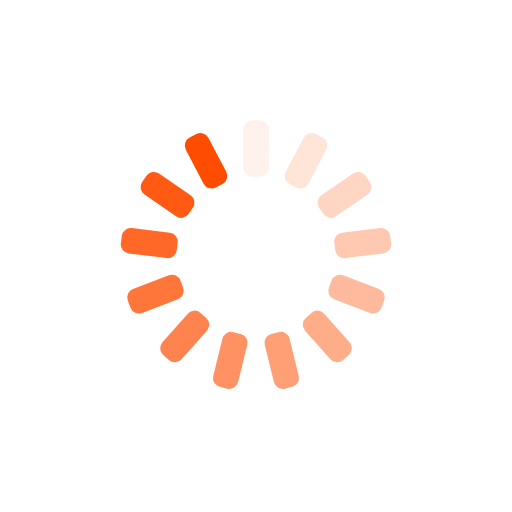
t = 0.00 s
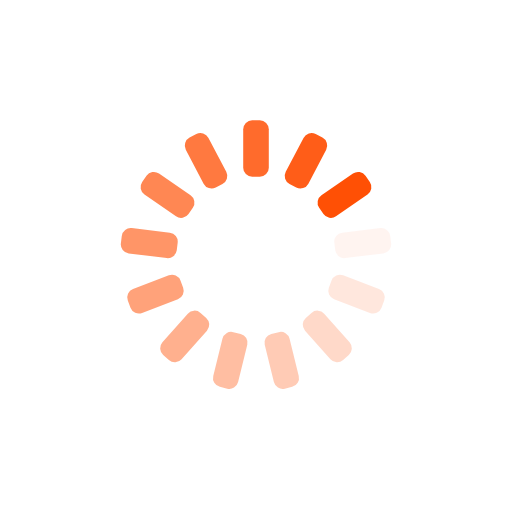
t = 0.15 s
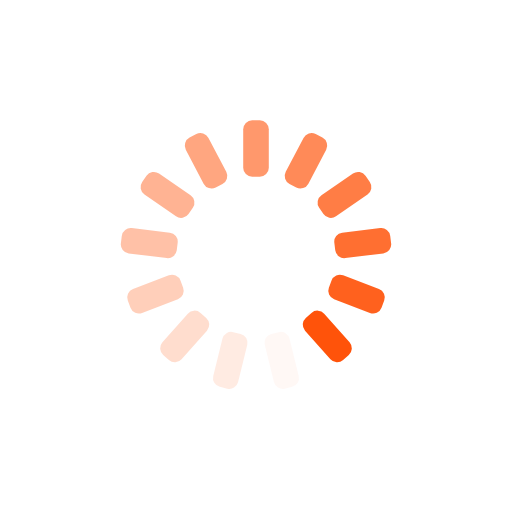
t = 0.29 s
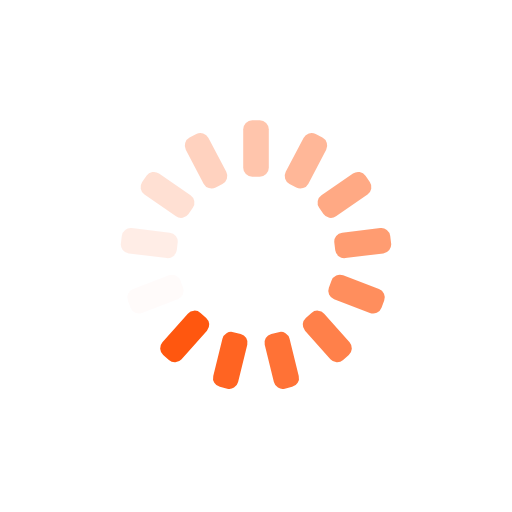
t = 0.44 s

The animated SVG that drew these frames (rendered in a browser with its animation timeline set to each time). Animation: 13 SMIL elements (animate=13); one cycle of 0.58 s, repeats indefinitely.

<?xml version="1.0" encoding="utf-8"?>
<svg xmlns="http://www.w3.org/2000/svg" xmlns:xlink="http://www.w3.org/1999/xlink" style="margin: auto; background: none; display: block; shape-rendering: auto;" width="224px" height="224px" viewBox="0 0 100 100" preserveAspectRatio="xMidYMid">
<g transform="rotate(0 50 50)">
  <rect x="47.5" y="23.5" rx="1.76" ry="1.76" width="5" height="11" fill="#ff4d00">
    <animate attributeName="opacity" values="1;0" keyTimes="0;1" dur="0.5813953488372093s" begin="-0.5366726296958855s" repeatCount="indefinite"></animate>
  </rect>
</g><g transform="rotate(27.692307692307693 50 50)">
  <rect x="47.5" y="23.5" rx="1.76" ry="1.76" width="5" height="11" fill="#ff4d00">
    <animate attributeName="opacity" values="1;0" keyTimes="0;1" dur="0.5813953488372093s" begin="-0.4919499105545617s" repeatCount="indefinite"></animate>
  </rect>
</g><g transform="rotate(55.38461538461539 50 50)">
  <rect x="47.5" y="23.5" rx="1.76" ry="1.76" width="5" height="11" fill="#ff4d00">
    <animate attributeName="opacity" values="1;0" keyTimes="0;1" dur="0.5813953488372093s" begin="-0.4472271914132379s" repeatCount="indefinite"></animate>
  </rect>
</g><g transform="rotate(83.07692307692308 50 50)">
  <rect x="47.5" y="23.5" rx="1.76" ry="1.76" width="5" height="11" fill="#ff4d00">
    <animate attributeName="opacity" values="1;0" keyTimes="0;1" dur="0.5813953488372093s" begin="-0.40250447227191416s" repeatCount="indefinite"></animate>
  </rect>
</g><g transform="rotate(110.76923076923077 50 50)">
  <rect x="47.5" y="23.5" rx="1.76" ry="1.76" width="5" height="11" fill="#ff4d00">
    <animate attributeName="opacity" values="1;0" keyTimes="0;1" dur="0.5813953488372093s" begin="-0.35778175313059035s" repeatCount="indefinite"></animate>
  </rect>
</g><g transform="rotate(138.46153846153845 50 50)">
  <rect x="47.5" y="23.5" rx="1.76" ry="1.76" width="5" height="11" fill="#ff4d00">
    <animate attributeName="opacity" values="1;0" keyTimes="0;1" dur="0.5813953488372093s" begin="-0.31305903398926654s" repeatCount="indefinite"></animate>
  </rect>
</g><g transform="rotate(166.15384615384616 50 50)">
  <rect x="47.5" y="23.5" rx="1.76" ry="1.76" width="5" height="11" fill="#ff4d00">
    <animate attributeName="opacity" values="1;0" keyTimes="0;1" dur="0.5813953488372093s" begin="-0.26833631484794274s" repeatCount="indefinite"></animate>
  </rect>
</g><g transform="rotate(193.84615384615384 50 50)">
  <rect x="47.5" y="23.5" rx="1.76" ry="1.76" width="5" height="11" fill="#ff4d00">
    <animate attributeName="opacity" values="1;0" keyTimes="0;1" dur="0.5813953488372093s" begin="-0.22361359570661896s" repeatCount="indefinite"></animate>
  </rect>
</g><g transform="rotate(221.53846153846155 50 50)">
  <rect x="47.5" y="23.5" rx="1.76" ry="1.76" width="5" height="11" fill="#ff4d00">
    <animate attributeName="opacity" values="1;0" keyTimes="0;1" dur="0.5813953488372093s" begin="-0.17889087656529518s" repeatCount="indefinite"></animate>
  </rect>
</g><g transform="rotate(249.23076923076923 50 50)">
  <rect x="47.5" y="23.5" rx="1.76" ry="1.76" width="5" height="11" fill="#ff4d00">
    <animate attributeName="opacity" values="1;0" keyTimes="0;1" dur="0.5813953488372093s" begin="-0.13416815742397137s" repeatCount="indefinite"></animate>
  </rect>
</g><g transform="rotate(276.9230769230769 50 50)">
  <rect x="47.5" y="23.5" rx="1.76" ry="1.76" width="5" height="11" fill="#ff4d00">
    <animate attributeName="opacity" values="1;0" keyTimes="0;1" dur="0.5813953488372093s" begin="-0.08944543828264759s" repeatCount="indefinite"></animate>
  </rect>
</g><g transform="rotate(304.61538461538464 50 50)">
  <rect x="47.5" y="23.5" rx="1.76" ry="1.76" width="5" height="11" fill="#ff4d00">
    <animate attributeName="opacity" values="1;0" keyTimes="0;1" dur="0.5813953488372093s" begin="-0.044722719141323794s" repeatCount="indefinite"></animate>
  </rect>
</g><g transform="rotate(332.3076923076923 50 50)">
  <rect x="47.5" y="23.5" rx="1.76" ry="1.76" width="5" height="11" fill="#ff4d00">
    <animate attributeName="opacity" values="1;0" keyTimes="0;1" dur="0.5813953488372093s" begin="0s" repeatCount="indefinite"></animate>
  </rect>
</g>
</svg>
